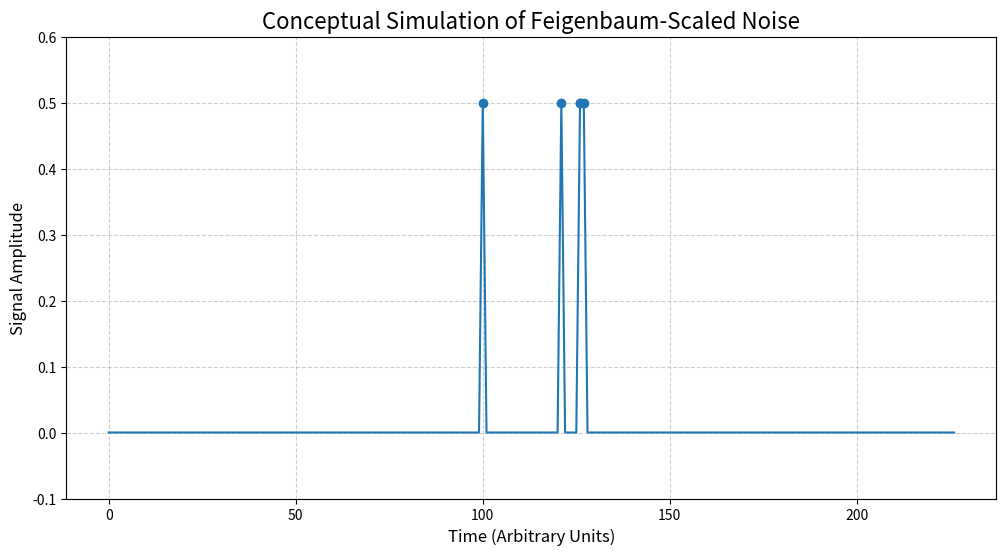

Recreate this plot in Python.
import numpy as np
import matplotlib.pyplot as plt

def feigenbaum_noise_simulation():
    """
    Simulates a signal with noise events occurring at Feigenbaum-scaled intervals.
    """
    # Parameters
    feigenbaum_delta = 4.6692016
    n_events = 5
    base_interval = 100.0 # Starting interval
    noise_amplitude = 0.5

    # Calculate event times
    event_times = []
    current_time = 0
    interval = base_interval
    for i in range(n_events):
        current_time += interval
        event_times.append(current_time)
        interval /= feigenbaum_delta # Scale the next interval

    # Generate a baseline signal
    total_time = int(event_times[-1] + base_interval)
    time = np.arange(total_time)
    signal = np.zeros_like(time, dtype=float)

    # Add noise events at the calculated times
    for t in event_times:
        # Add a simple spike or pulse as "noise"
        start_index = int(t)
        if start_index < len(signal):
            signal[start_index] = noise_amplitude

    # Plotting
    plt.figure(figsize=(12, 6))
    plt.plot(time, signal, '-o', markevery=[int(t) for t in event_times])
    plt.title('Conceptual Simulation of Feigenbaum-Scaled Noise', fontsize=16)
    plt.xlabel('Time (Arbitrary Units)', fontsize=12)
    plt.ylabel('Signal Amplitude', fontsize=12)
    plt.ylim(-0.1, noise_amplitude + 0.1)
    plt.grid(True, linestyle='--', alpha=0.6)
    plt.show()
    
    print(f"Noise events occurred at times: {[round(t, 2) for t in event_times]}")

# Run the function
feigenbaum_noise_simulation()